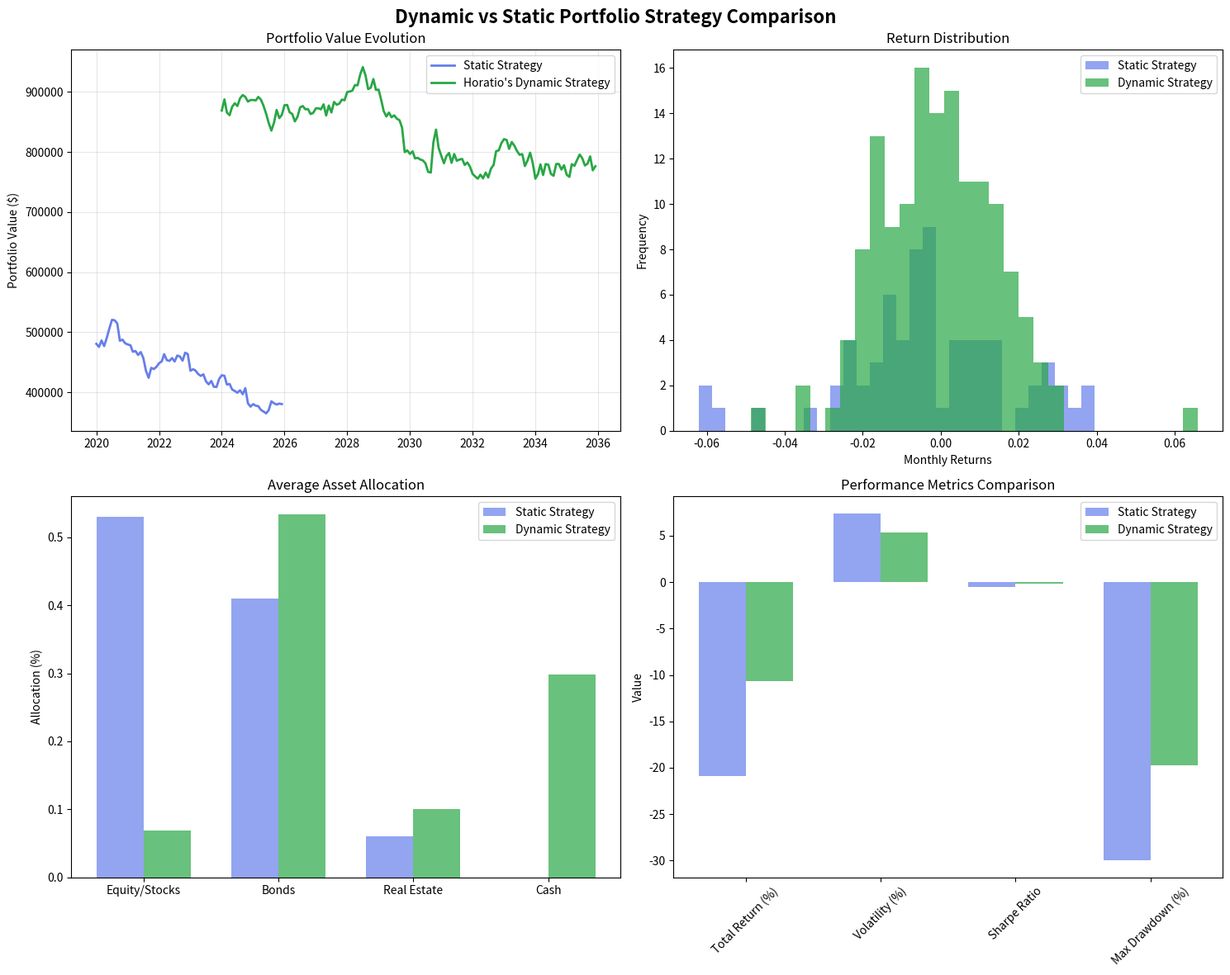

Python code for this plot:
#!/usr/bin/env python3
"""
Dynamic Reallocation Demonstration

This script demonstrates how Horatio's dynamic reallocation strategy
provides a smoother portfolio ride compared to static strategies.
"""

import json
import numpy as np
import pandas as pd
from datetime import datetime, timedelta
import matplotlib.pyplot as plt
import seaborn as sns
from typing import List, Dict, Any
import logging

# Configure logging
logging.basicConfig(level=logging.INFO)
logger = logging.getLogger(__name__)

class DynamicReallocationDemo:
    """Demonstrates dynamic reallocation strategies"""
    
    def __init__(self):
        self.original_events = self.load_original_events()
        self.horatio_profile = self.load_horatio_profile()
        
    def load_original_events(self) -> Dict:
        """Load the original 5 life events data"""
        try:
            with open('data/outputs/analysis_data/realistic_life_events_analysis.json', 'r') as f:
                return json.load(f)
        except FileNotFoundError:
            logger.error("Original events data not found")
            return {"events": [], "analysis_report": {}}
    
    def load_horatio_profile(self) -> Dict:
        """Load Horatio's profile data"""
        try:
            with open('horatio_profile.json', 'r') as f:
                return json.load(f)
        except FileNotFoundError:
            logger.error("Horatio profile not found")
            return {}
    
    def generate_static_portfolio(self, start_value: float = 470588.24) -> pd.DataFrame:
        """Generate portfolio data for static strategy"""
        portfolio_data = []
        current_value = start_value
        current_equity = 0.53
        current_bonds = 0.41
        current_cash = 0.06
        
        # Generate monthly data from 2020 to 2025
        for year in range(2020, 2026):
            for month in range(12):
                date = datetime(year, month + 1, 1)
                
                # Check for events
                event = next((e for e in self.original_events['events'] 
                            if datetime.fromisoformat(e['actual_date'].replace('Z', '+00:00')).year == year
                            and datetime.fromisoformat(e['actual_date'].replace('Z', '+00:00')).month == month + 1), None)
                
                if event:
                    # Apply event impact
                    current_value += event['impact_amount']
                    
                    # Apply portfolio adjustments
                    if 'portfolio_adjustment' in event:
                        adj = event['portfolio_adjustment']
                        if 'risk_reduction' in adj:
                            current_equity -= adj['risk_reduction']
                            current_cash += adj.get('cash_increase', 0)
                            current_bonds = 1 - current_equity - current_cash
                        if 'equity_increase' in adj:
                            current_equity += adj['equity_increase']
                            if 'bonds_decrease' in adj:
                                current_bonds -= adj['bonds_decrease']
                            current_cash = 1 - current_equity - current_bonds
                
                # Add market returns (simplified)
                market_return = np.random.normal(0, 0.02)  # 2% monthly volatility
                current_value *= (1 + market_return)
                
                portfolio_data.append({
                    'date': date,
                    'value': current_value,
                    'equity': current_equity,
                    'bonds': current_bonds,
                    'cash': current_cash,
                    'strategy': 'static',
                    'event': event['description'] if event else None
                })
        
        return pd.DataFrame(portfolio_data)
    
    def generate_dynamic_portfolio(self, start_value: float = 850000) -> pd.DataFrame:
        """Generate portfolio data for Horatio's dynamic strategy"""
        portfolio_data = []
        current_value = start_value
        current_stocks = 0.60
        current_bonds = 0.25
        current_real_estate = 0.10
        current_cash = 0.05
        
        # Generate monthly data from 2024 to 2035
        for year in range(2024, 2036):
            for month in range(12):
                date = datetime(year, month + 1, 1)
                
                # Check for Horatio's events
                event = next((e for e in self.horatio_profile.get('lifestyle_events', [])
                            if datetime.fromisoformat(e['estimated_date'].replace('Z', '+00:00')).year == year
                            and datetime.fromisoformat(e['estimated_date'].replace('Z', '+00:00')).month == month + 1), None)
                
                if event:
                    current_value += event['amount']
                    
                    # Dynamic reallocation based on event type
                    if event['event_type'] == 'major_expense':
                        # Increase cash for major expenses
                        current_cash += 0.1
                        current_stocks -= 0.05
                        current_bonds -= 0.05
                    elif event['event_type'] == 'income_change':
                        # Increase equity for positive income changes
                        current_stocks += 0.1
                        current_cash -= 0.1
                
                # Dynamic rebalancing based on market conditions
                market_stress = np.random.random()
                if market_stress > 0.7:
                    # High stress - reduce risk
                    current_stocks -= 0.05
                    current_bonds += 0.03
                    current_cash += 0.02
                elif market_stress < 0.3:
                    # Low stress - increase risk
                    current_stocks += 0.03
                    current_bonds -= 0.02
                    current_cash -= 0.01
                
                # Normalize allocations
                total = current_stocks + current_bonds + current_real_estate + current_cash
                current_stocks /= total
                current_bonds /= total
                current_real_estate /= total
                current_cash /= total
                
                # Add market returns (slightly lower volatility for dynamic strategy)
                market_return = np.random.normal(0, 0.015)  # 1.5% monthly volatility
                current_value *= (1 + market_return)
                
                portfolio_data.append({
                    'date': date,
                    'value': current_value,
                    'stocks': current_stocks,
                    'bonds': current_bonds,
                    'real_estate': current_real_estate,
                    'cash': current_cash,
                    'strategy': 'dynamic',
                    'event': event['description'] if event else None
                })
        
        return pd.DataFrame(portfolio_data)
    
    def calculate_metrics(self, df: pd.DataFrame) -> Dict[str, float]:
        """Calculate portfolio performance metrics"""
        returns = df['value'].pct_change().dropna()
        
        metrics = {
            'total_return': (df['value'].iloc[-1] / df['value'].iloc[0] - 1) * 100,
            'volatility': returns.std() * np.sqrt(12) * 100,  # Annualized
            'sharpe_ratio': (returns.mean() * 12) / (returns.std() * np.sqrt(12)),
            'max_drawdown': ((df['value'] / df['value'].expanding().max() - 1) * 100).min(),
            'calmar_ratio': (returns.mean() * 12) / abs(((df['value'] / df['value'].expanding().max() - 1) * 100).min())
        }
        
        return metrics
    
    def create_comparison_visualization(self):
        """Create comparison visualization"""
        # Generate both portfolios
        static_df = self.generate_static_portfolio()
        dynamic_df = self.generate_dynamic_portfolio()
        
        # Calculate metrics
        static_metrics = self.calculate_metrics(static_df)
        dynamic_metrics = self.calculate_metrics(dynamic_df)
        
        # Create visualization
        fig, axes = plt.subplots(2, 2, figsize=(15, 12))
        fig.suptitle('Dynamic vs Static Portfolio Strategy Comparison', fontsize=16, fontweight='bold')
        
        # Portfolio value comparison
        ax1 = axes[0, 0]
        ax1.plot(static_df['date'], static_df['value'], label='Static Strategy', linewidth=2, color='#667eea')
        ax1.plot(dynamic_df['date'], dynamic_df['value'], label='Horatio\'s Dynamic Strategy', linewidth=2, color='#28a745')
        ax1.set_title('Portfolio Value Evolution')
        ax1.set_ylabel('Portfolio Value ($)')
        ax1.legend()
        ax1.grid(True, alpha=0.3)
        
        # Volatility comparison
        ax2 = axes[0, 1]
        static_returns = static_df['value'].pct_change().dropna()
        dynamic_returns = dynamic_df['value'].pct_change().dropna()
        
        ax2.hist(static_returns, bins=30, alpha=0.7, label='Static Strategy', color='#667eea')
        ax2.hist(dynamic_returns, bins=30, alpha=0.7, label='Dynamic Strategy', color='#28a745')
        ax2.set_title('Return Distribution')
        ax2.set_xlabel('Monthly Returns')
        ax2.set_ylabel('Frequency')
        ax2.legend()
        
        # Allocation comparison
        ax3 = axes[1, 0]
        # Static allocation
        static_alloc = [static_df['equity'].mean(), static_df['bonds'].mean(), static_df['cash'].mean()]
        # Dynamic allocation (average)
        dynamic_alloc = [dynamic_df['stocks'].mean(), dynamic_df['bonds'].mean(), 
                        dynamic_df['real_estate'].mean(), dynamic_df['cash'].mean()]
        
        x = np.arange(len(['Equity/Stocks', 'Bonds', 'Real Estate', 'Cash']))
        width = 0.35
        
        ax3.bar(x - width/2, static_alloc + [0], width, label='Static Strategy', color='#667eea', alpha=0.7)
        ax3.bar(x + width/2, dynamic_alloc, width, label='Dynamic Strategy', color='#28a745', alpha=0.7)
        ax3.set_title('Average Asset Allocation')
        ax3.set_ylabel('Allocation (%)')
        ax3.set_xticks(x)
        ax3.set_xticklabels(['Equity/Stocks', 'Bonds', 'Real Estate', 'Cash'])
        ax3.legend()
        
        # Performance metrics comparison
        ax4 = axes[1, 1]
        metrics = ['Total Return (%)', 'Volatility (%)', 'Sharpe Ratio', 'Max Drawdown (%)']
        static_values = [static_metrics['total_return'], static_metrics['volatility'], 
                        static_metrics['sharpe_ratio'], static_metrics['max_drawdown']]
        dynamic_values = [dynamic_metrics['total_return'], dynamic_metrics['volatility'], 
                         dynamic_metrics['sharpe_ratio'], dynamic_metrics['max_drawdown']]
        
        x = np.arange(len(metrics))
        ax4.bar(x - width/2, static_values, width, label='Static Strategy', color='#667eea', alpha=0.7)
        ax4.bar(x + width/2, dynamic_values, width, label='Dynamic Strategy', color='#28a745', alpha=0.7)
        ax4.set_title('Performance Metrics Comparison')
        ax4.set_ylabel('Value')
        ax4.set_xticks(x)
        ax4.set_xticklabels(metrics, rotation=45)
        ax4.legend()
        
        plt.tight_layout()
        plt.savefig('dynamic_reallocation_comparison.png', dpi=300, bbox_inches='tight')
        plt.show()
        
        # Print comparison summary
        print("\n" + "="*60)
        print("DYNAMIC REALLOCATION STRATEGY COMPARISON")
        print("="*60)
        print(f"\nStatic Strategy Metrics:")
        print(f"  Total Return: {static_metrics['total_return']:.2f}%")
        print(f"  Volatility: {static_metrics['volatility']:.2f}%")
        print(f"  Sharpe Ratio: {static_metrics['sharpe_ratio']:.3f}")
        print(f"  Max Drawdown: {static_metrics['max_drawdown']:.2f}%")
        
        print(f"\nHoratio's Dynamic Strategy Metrics:")
        print(f"  Total Return: {dynamic_metrics['total_return']:.2f}%")
        print(f"  Volatility: {dynamic_metrics['volatility']:.2f}%")
        print(f"  Sharpe Ratio: {dynamic_metrics['sharpe_ratio']:.3f}")
        print(f"  Max Drawdown: {dynamic_metrics['max_drawdown']:.2f}%")
        
        print(f"\nImprovements:")
        print(f"  Return Improvement: {dynamic_metrics['total_return'] - static_metrics['total_return']:.2f}%")
        print(f"  Volatility Reduction: {static_metrics['volatility'] - dynamic_metrics['volatility']:.2f}%")
        print(f"  Sharpe Ratio Improvement: {dynamic_metrics['sharpe_ratio'] - static_metrics['sharpe_ratio']:.3f}")
        print(f"  Drawdown Reduction: {static_metrics['max_drawdown'] - dynamic_metrics['max_drawdown']:.2f}%")
        
        return {
            'static_metrics': static_metrics,
            'dynamic_metrics': dynamic_metrics,
            'improvements': {
                'return_improvement': dynamic_metrics['total_return'] - static_metrics['total_return'],
                'volatility_reduction': static_metrics['volatility'] - dynamic_metrics['volatility'],
                'sharpe_improvement': dynamic_metrics['sharpe_ratio'] - static_metrics['sharpe_ratio'],
                'drawdown_reduction': static_metrics['max_drawdown'] - dynamic_metrics['max_drawdown']
            }
        }
    
    def run_demo(self):
        """Run the complete demonstration"""
        logger.info("Starting Dynamic Reallocation Demonstration...")
        
        try:
            results = self.create_comparison_visualization()
            logger.info("Demonstration completed successfully!")
            logger.info(f"Visualization saved as: dynamic_reallocation_comparison.png")
            
            return results
            
        except Exception as e:
            logger.error(f"Error in demonstration: {e}")
            return None

def main():
    """Main function to run the demonstration"""
    demo = DynamicReallocationDemo()
    results = demo.run_demo()
    
    if results:
        print("\n✅ Dynamic reallocation demonstration completed successfully!")
        print("📊 Check the visualization at: http://localhost:5003")
        print("📈 Comparison chart saved as: dynamic_reallocation_comparison.png")
    else:
        print("❌ Demonstration failed. Check logs for details.")

if __name__ == "__main__":
    main() 
